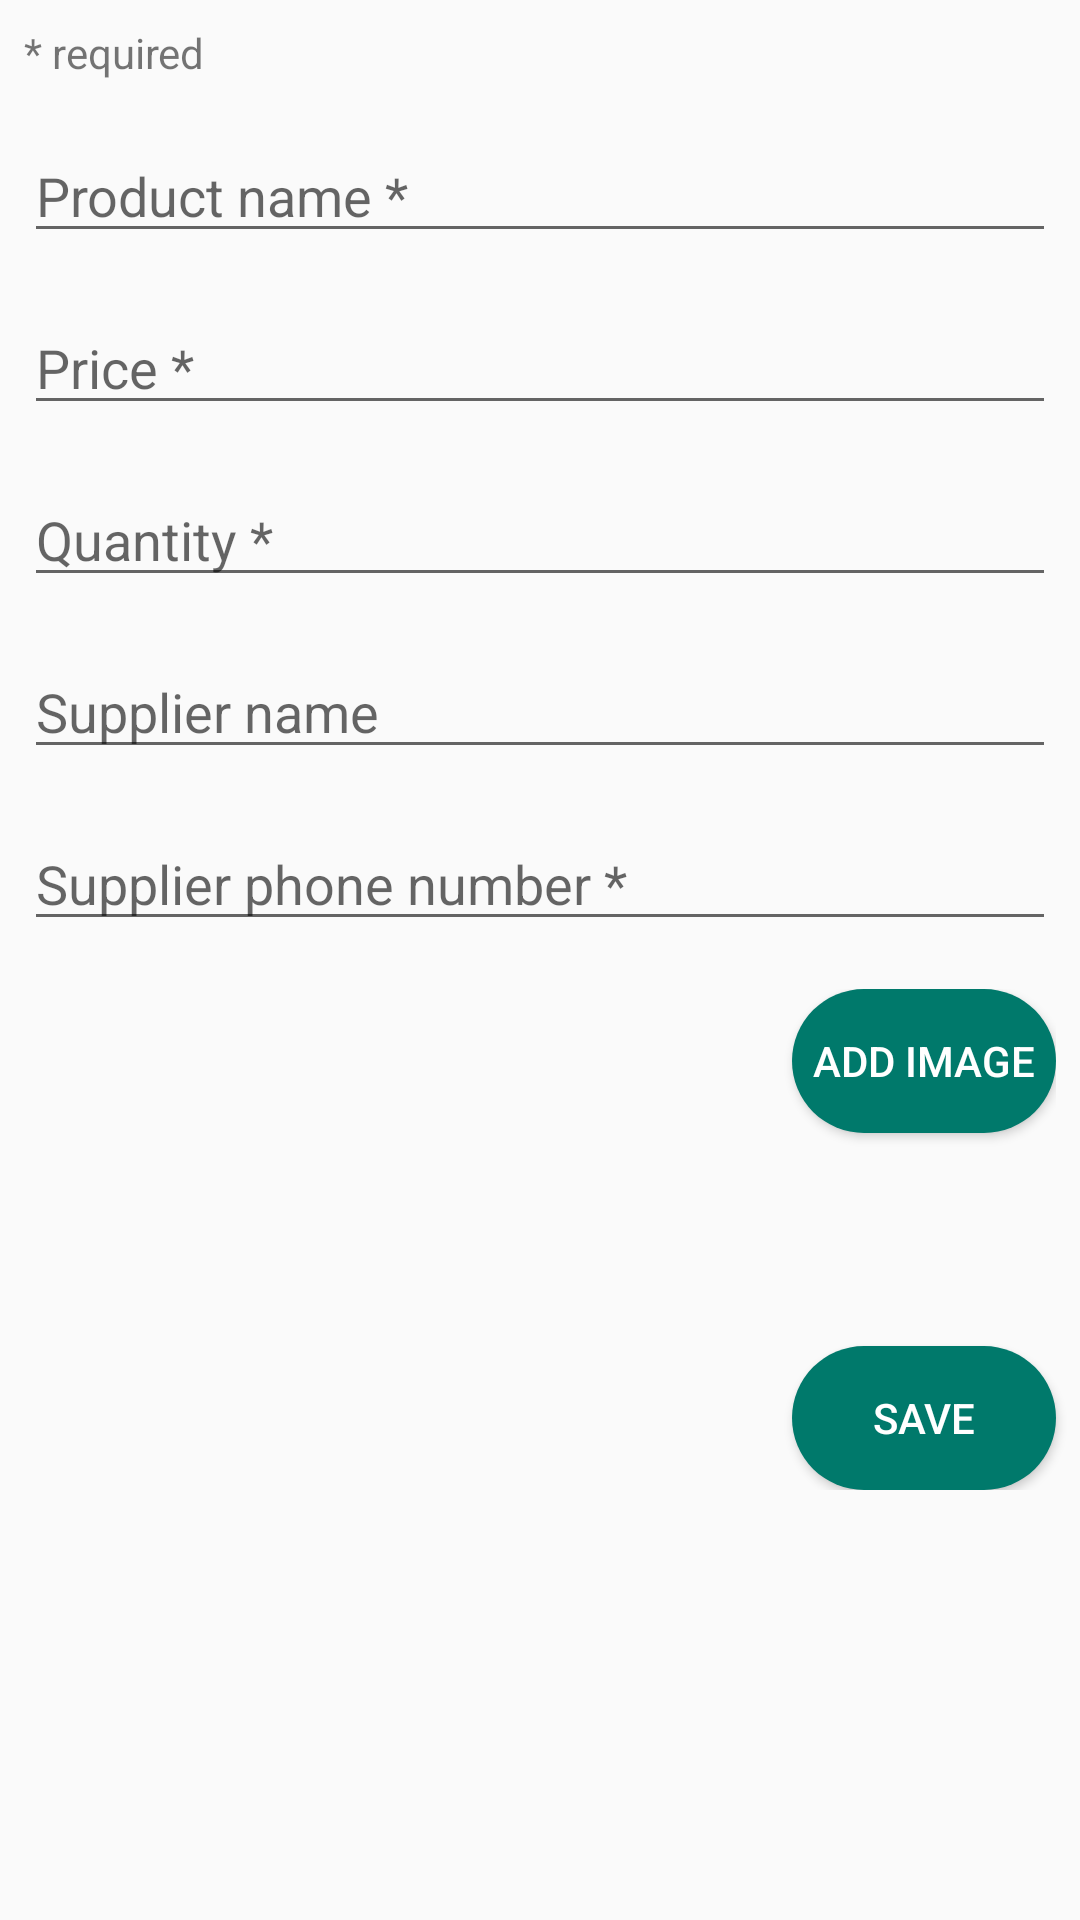

Write the Android layout XML for this screen, with the resource values it uses.
<!-- AndroidManifest.xml: application theme AppTheme -->
<!-- res/layout/activity_add_new_product.xml -->
<?xml version="1.0" encoding="utf-8"?>
<ScrollView xmlns:android="http://schemas.android.com/apk/res/android"
    xmlns:tools="http://schemas.android.com/tools"
    android:layout_width="match_parent"
    android:layout_height="wrap_content"
    android:layout_margin="@dimen/default_margin"
    android:layout_marginBottom="@dimen/medium_button_size"
    tools:context="com.example.joannahulek.inventoryapp.activities.AddNewProductActivity">

    <RelativeLayout
        android:layout_width="match_parent"
        android:layout_height="wrap_content">

        <LinearLayout
            android:id="@+id/product_data_layout"
            android:layout_width="match_parent"
            android:layout_height="wrap_content"
            android:orientation="vertical">

            <TextView
                android:layout_width="wrap_content"
                android:layout_height="wrap_content"
                android:layout_margin="@dimen/default_margin"
                android:text="@string/required" />

            <EditText
                android:id="@+id/product_name_edit_text"
                android:layout_width="match_parent"
                android:layout_height="wrap_content"
                android:layout_margin="@dimen/default_margin"
                android:hint="@string/product_name_required" />

            <EditText
                android:id="@+id/price_edit_text"
                android:layout_width="match_parent"
                android:layout_height="wrap_content"
                android:layout_margin="@dimen/default_margin"
                android:hint="@string/price_required"
                android:inputType="numberDecimal" />

            <EditText
                android:id="@+id/quantity_edit_text"
                android:layout_width="match_parent"
                android:layout_height="wrap_content"
                android:layout_margin="@dimen/default_margin"
                android:hint="@string/quantity_required"
                android:inputType="number" />

            <EditText
                android:id="@+id/supplier_name_edit_text"
                android:layout_width="match_parent"
                android:layout_height="wrap_content"
                android:layout_margin="@dimen/default_margin"
                android:hint="@string/supplier_name" />

            <EditText
                android:id="@+id/supplier_phone_edit_text"
                android:layout_width="match_parent"
                android:layout_height="wrap_content"
                android:layout_margin="@dimen/default_margin"
                android:hint="@string/supplier_phone_number_required"
                android:inputType="phone" />

            <RelativeLayout
                android:layout_width="match_parent"
                android:layout_height="match_parent"
                android:layout_margin="@dimen/default_margin"
                android:paddingBottom="@dimen/big_button_padding">

                <ImageView
                    android:layout_margin="@dimen/default_margin"
                    android:id="@+id/product_image_preview"
                    android:layout_width="@dimen/medium_button_size"
                    android:layout_height="@dimen/medium_button_size"
                    tools:src="@drawable/default_product_image"/>

                <Button
                    android:id="@+id/add_image_button"
                    style="@style/ButtonStyle"
                    android:layout_width="wrap_content"
                    android:layout_height="wrap_content"
                    android:layout_alignParentRight="true"
                    android:text="@string/add_image" />
            </RelativeLayout>


        </LinearLayout>

        <Button
            android:id="@+id/save_product_button"
            style="@style/ButtonStyle"
            android:layout_width="wrap_content"
            android:layout_height="wrap_content"
            android:layout_alignParentBottom="true"
            android:layout_alignParentRight="true"
            android:layout_below="@id/product_data_layout"
            android:layout_margin="@dimen/default_margin"
            android:text="@string/save" />

    </RelativeLayout>

</ScrollView>
<!-- resources referenced by this layout -->
<resources>
  <dimen name="big_button_padding">15dp</dimen>
  <dimen name="default_margin">8dp</dimen>
  <dimen name="medium_button_size">64dp</dimen>
  <!-- drawable default_product_image: png bitmap (drawable, 21132 bytes) -->
  <string name="add_image">Add image</string>
  <string name="price_required">Price *</string>
  <string name="product_name_required">Product name *</string>
  <string name="quantity_required">Quantity *</string>
  <string name="required">* required</string>
  <string name="save">Save</string>
  <string name="supplier_name">Supplier name</string>
  <string name="supplier_phone_number_required">Supplier phone number *</string>
  <style name="ButtonStyle">
          <item name="android:background">@drawable/rounded_corners</item>
          <item name="android:textColor">@color/icons</item>
          <item name="android:textAllCaps">true</item>
      </style>
  <style name="AppTheme" parent="Theme.AppCompat.Light.DarkActionBar">
          <item name="colorPrimary">@color/colorPrimary</item>
          <item name="colorPrimaryDark">@color/colorPrimaryDark</item>
          <item name="colorAccent">@color/colorAccent</item>
      </style>
  <!-- drawable rounded_corners (drawable) -->
  <?xml version="1.0" encoding="utf-8"?>
  <shape xmlns:android="http://schemas.android.com/apk/res/android">
      <stroke android:width="0dp" />
      <solid android:color="#00796B" />
      <corners android:radius="50dp" />
  </shape>
  <color name="icons">#FFFFFF</color>
  <color name="colorPrimary">#009688</color>
  <color name="colorPrimaryDark">#00796B</color>
  <color name="colorAccent">#9E9E9E</color>
</resources>
